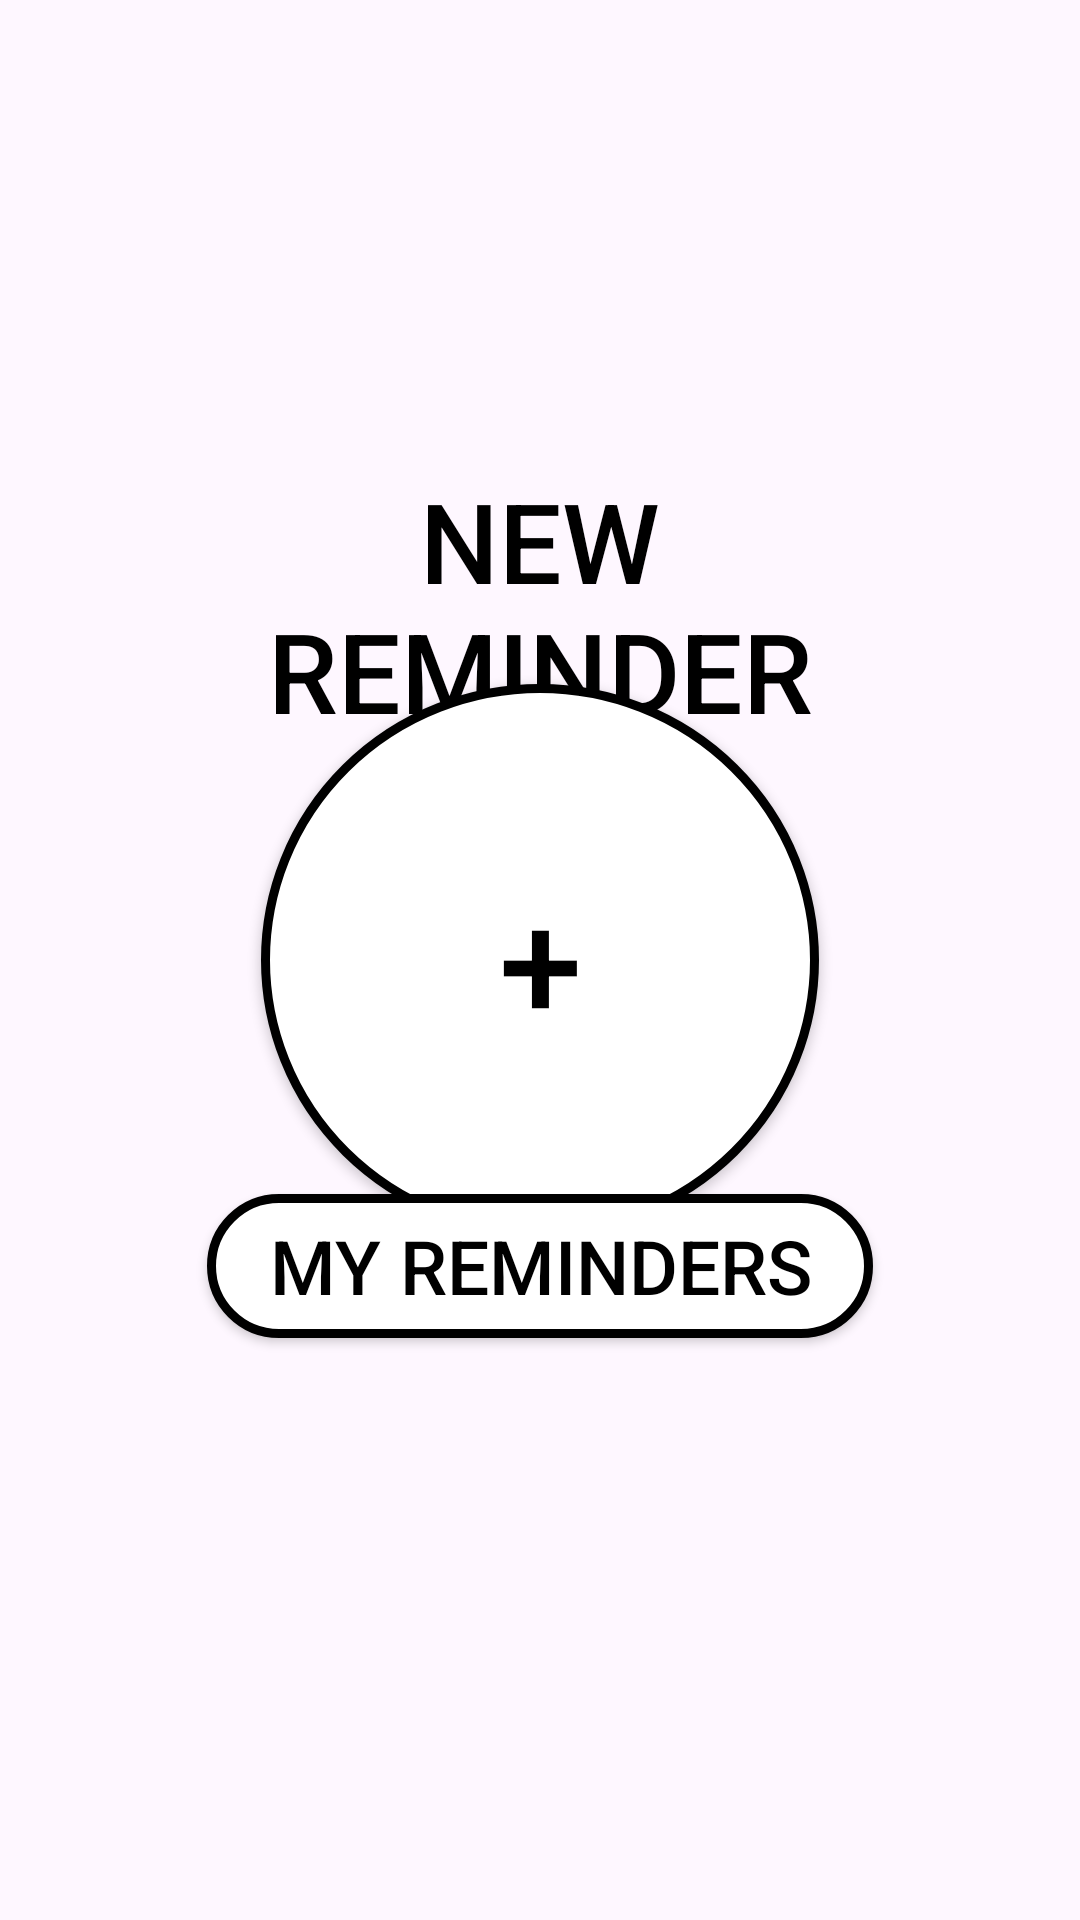

Android layout source for this screen:
<!-- AndroidManifest.xml: application theme Theme.Clockworks -->
<!-- res/layout/activity_main.xml -->
<?xml version="1.0" encoding="utf-8"?>

<RelativeLayout xmlns:android="http://schemas.android.com/apk/res/android"
    android:layout_width="match_parent"
    android:layout_height="match_parent"
    xmlns:app="http://schemas.android.com/apk/res-auto">

    <Button
        android:id="@+id/button_new_reminder"
        android:layout_width="268dp"
        android:layout_height="104dp"
        android:layout_alignParentTop="true"
        android:layout_centerHorizontal="true"
        android:layout_marginTop="150dp"
        android:background="@android:color/transparent"
        android:layout_marginLeft="500dp"
        android:text="New Reminder"
        android:textColor="#000000"
        android:textSize="37sp"
    />

    <Button
        android:id="@+id/button_plus"
        android:layout_width="186dp"
        android:layout_height="184dp"
        android:layout_centerInParent="true"
        android:background="@drawable/circular_button_plus"
        android:gravity="center"
        android:text="+"
        android:textColor="#000000"
        android:textSize="50sp" />

    <Button
        android:id="@+id/button_my_reminders"
        android:layout_width="222dp"
        android:layout_height="wrap_content"
        android:layout_alignParentBottom="true"
        android:layout_centerHorizontal="true"
        android:layout_marginBottom="194dp"
        android:background="@drawable/button_background"
        android:text="My Reminders"
        android:textColor="#000000"
        android:textSize="25sp" />

    <LinearLayout
        android:layout_width="411dp"
        android:layout_height="95dp"
        android:layout_alignParentTop="true"
        android:layout_marginTop="746dp"
        android:background="#6454a4"
        android:orientation="horizontal">

        <RelativeLayout
            android:layout_width="102dp"
            android:layout_height="match_parent"
            android:background="@drawable/nav_board_real"
            android:orientation="horizontal">

            <Button
                android:id="@+id/toTimer"
                android:layout_width="96dp"
                android:layout_height="85dp"
                android:layout_centerInParent="true"
                android:background="@drawable/purple_square"
                android:minWidth="0dp"
                android:minHeight="0dp"
                android:padding="0dp"
                android:text="Pomodoro\nTimer"
                android:textColor="@color/white"
                android:textSize="16dp"
                app:cornerRadius="0dp" />
        </RelativeLayout>

        <RelativeLayout
            android:layout_width="103dp"
            android:layout_height="match_parent"
            android:background="@drawable/nav_board_real"
            android:orientation="horizontal">

            <Button
                android:id="@+id/toKanban"
                android:layout_width="96dp"
                android:layout_height="85dp"
                android:layout_centerInParent="true"
                android:background="@drawable/purple_square"
                android:minWidth="0dp"
                android:minHeight="0dp"
                android:padding="0dp"
                android:text="Kanban\nBoard"
                android:textColor="@color/white"
                android:textSize="16dp"
                app:cornerRadius="0dp" />
        </RelativeLayout>

        <LinearLayout
            android:layout_width="103dp"
            android:layout_height="match_parent"
            android:background="@drawable/nav_board_chosen"
            android:orientation="horizontal">

            <TextView
                android:layout_width="match_parent"
                android:layout_height="wrap_content"
                android:layout_gravity="center"
                android:gravity="center"
                android:padding="10dp"
                android:text="Reminders"
                android:textColor="@android:color/white"
                android:textSize="17sp" />
        </LinearLayout>

        <RelativeLayout
            android:layout_width="103dp"
            android:layout_height="match_parent"
            android:background="@drawable/nav_board_real"
            android:orientation="horizontal">

            <Button
                android:id="@+id/toMotivation"
                android:layout_width="96dp"
                android:layout_height="85dp"
                android:layout_centerInParent="true"
                android:background="@drawable/purple_square"
                android:minWidth="0dp"
                android:minHeight="0dp"
                android:padding="0dp"
                android:text="Motivation"
                android:textColor="@color/white"
                android:textSize="16dp"
                app:cornerRadius="0dp" />
        </RelativeLayout>
    </LinearLayout>

</RelativeLayout>
<!-- resources referenced by this layout -->
<resources>
  <!-- drawable button_background (drawable) -->
  <?xml version="1.0" encoding="utf-8"?>
  
  <layer-list xmlns:android="http://schemas.android.com/apk/res/android">
      <item>
          <shape android:shape="rectangle">
              <solid android:color="#FFFFFF" /> 
              <corners android:radius="50dp" />
              <stroke
                  android:width="3dp" />
              android:color="#A9A9A9" /> 
          </shape>
      </item>
  </layer-list>
  <!-- drawable circular_button_plus (drawable) -->
  <?xml version="1.0" encoding="utf-8"?>
  
  <layer-list xmlns:android="http://schemas.android.com/apk/res/android">
      <item>
          <shape android:shape="oval">
              <solid android:color="#FFFFFF" /> 
              <stroke
                  android:width="3dp" />
              android:color="#000000" /> 
          </shape>
      </item>
  </layer-list>
  <!-- drawable nav_board_chosen (drawable) -->
  <?xml version="1.0" encoding="utf-8"?>
  
  <shape xmlns:android="http://schemas.android.com/apk/res/android">
      <solid android:color="#453a71"></solid>
      <stroke android:width="4dp" android:color="#07060c"/>
  </shape>
  <!-- drawable nav_board_real (drawable) -->
  <?xml version="1.0" encoding="utf-8"?>
  
  <shape xmlns:android="http://schemas.android.com/apk/res/android">
      <solid android:color="#6454a4"></solid>
      <stroke android:width="2dp" android:color="#07060c"/>
  </shape>
  <!-- drawable purple_square (drawable) -->
  <?xml version="1.0" encoding="utf-8"?>
  
  <shape xmlns:android="http://schemas.android.com/apk/res/android">
      <solid android:color="#6454a4">
  
      </solid>
  </shape>
  <style name="Theme.Clockworks" parent="Base.Theme.Clockworks" />
  <style name="Base.Theme.Clockworks" parent="Theme.Material3.DayNight.NoActionBar">
          
          
      </style>
  <!-- not gathered from this repository: default colours our renderer supplied (Android Studio template values) -->
  <color name="white">#FFFFFFFF</color>
</resources>
